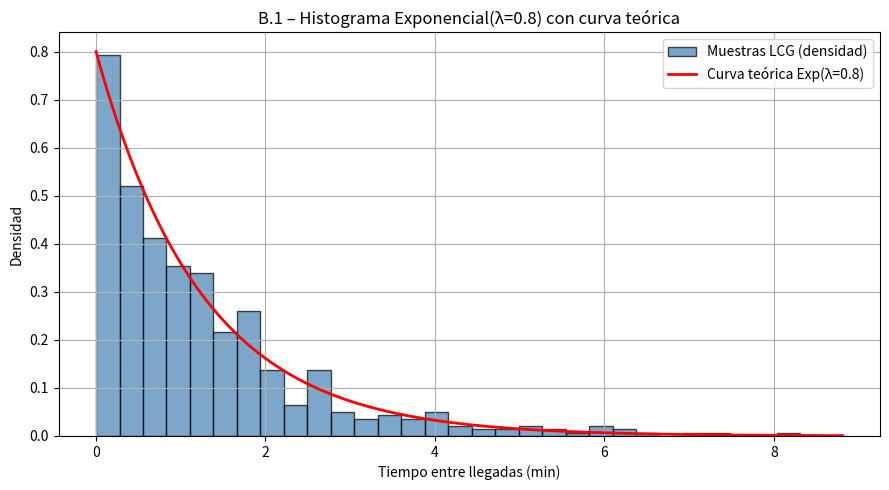

The script that saved this image:
# Ejercicio B.1: Generador de Variables Exponencial(λ = 0.8)
import numpy as np
import matplotlib.pyplot as plt
from scipy.stats import kstest, expon

# Parámetros
lam = 0.8          
n_muestras = 500   

# Generamos 500 números utilizando el LCG de A.1
a = 10037
c = 1007
m = 2**32
semilla = 1109

def LCG(a, c, m, semilla, n):
    sem = semilla
    for _ in range(n):
        sem = (a * sem + c) % m
        yield sem

# Generar los 500 valores U(0,1) con el LCG
generador_b1 = LCG(a, c, m, semilla, n_muestras)
U = np.array([x / m for x in generador_b1])

# Transformada Inversa: X = -ln(U) / λ
X = -np.log(U) / lam

# Test K-S
# Para Exponencial(λ), la FDA es F(x) = 1 - e^(-λx)
# scipy usa la escala = 1/λ
estadistico_ks, p_valor_ks = kstest(X, 'expon', args=(0, 1/lam))
valor_critico_ks = 1.36 / np.sqrt(n_muestras)

print("=== VARIABLE EXPONENCIAL (λ = 0.8) ===")
print(f"\nTest Kolmogorov-Smirnov:")
print(f" Estadístico D calculado: {estadistico_ks:.6f}")
print(f" Valor crítico (5%): {valor_critico_ks:.6f}")
print(f" p-valor: {p_valor_ks:.6f}")
if estadistico_ks < valor_critico_ks:
    print("  Conclusión: NO se rechaza H0 -> las muestras siguen una Exp(0.8).")
else:
    print("  Conclusión: Se rechaza H0 -> las muestras NO siguen una Exp(0.8).")

# Tabla de estadísticos
media_muestral = np.mean(X)
varianza_muestral = np.var(X, ddof=1)
minimo_muestral = np.min(X)
maximo_muestral = np.max(X)

media_teorica = 1 / lam           
varianza_teorica = 1 / lam**2        

print(f"\nTabla de estadísticos (500 muestras):")
print(f"{'Estadístico':<20} {'Muestral':>12} {'Teórico':>12}")
print("-" * 45)
print(f"{'Media':<20} {media_muestral:>12.4f} {media_teorica:>12.4f}")
print(f"{'Varianza':<20} {varianza_muestral:>12.4f} {varianza_teorica:>12.4f}")
print(f"{'Mínimo':<20} {minimo_muestral:>12.4f} {'-':>12}")
print(f"{'Máximo':<20} {maximo_muestral:>12.4f} {'-':>12}")

# Histograma
x_curva = np.linspace(0, np.max(X) + 0.5, 300)
y_curva = lam * np.exp(-lam * x_curva)   

plt.figure(figsize=(9, 5))
plt.hist(X, bins=30, density=True, edgecolor='black', color='steelblue', alpha=0.7, label='Muestras LCG (densidad)')
plt.plot(x_curva, y_curva, color='red', linewidth=2, label=f'Curva teórica Exp(λ={lam})')
plt.title("B.1 – Histograma Exponencial(λ=0.8) con curva teórica")
plt.xlabel("Tiempo entre llegadas (min)")
plt.ylabel("Densidad")
plt.legend()
plt.grid(True)
plt.tight_layout()
plt.show()
